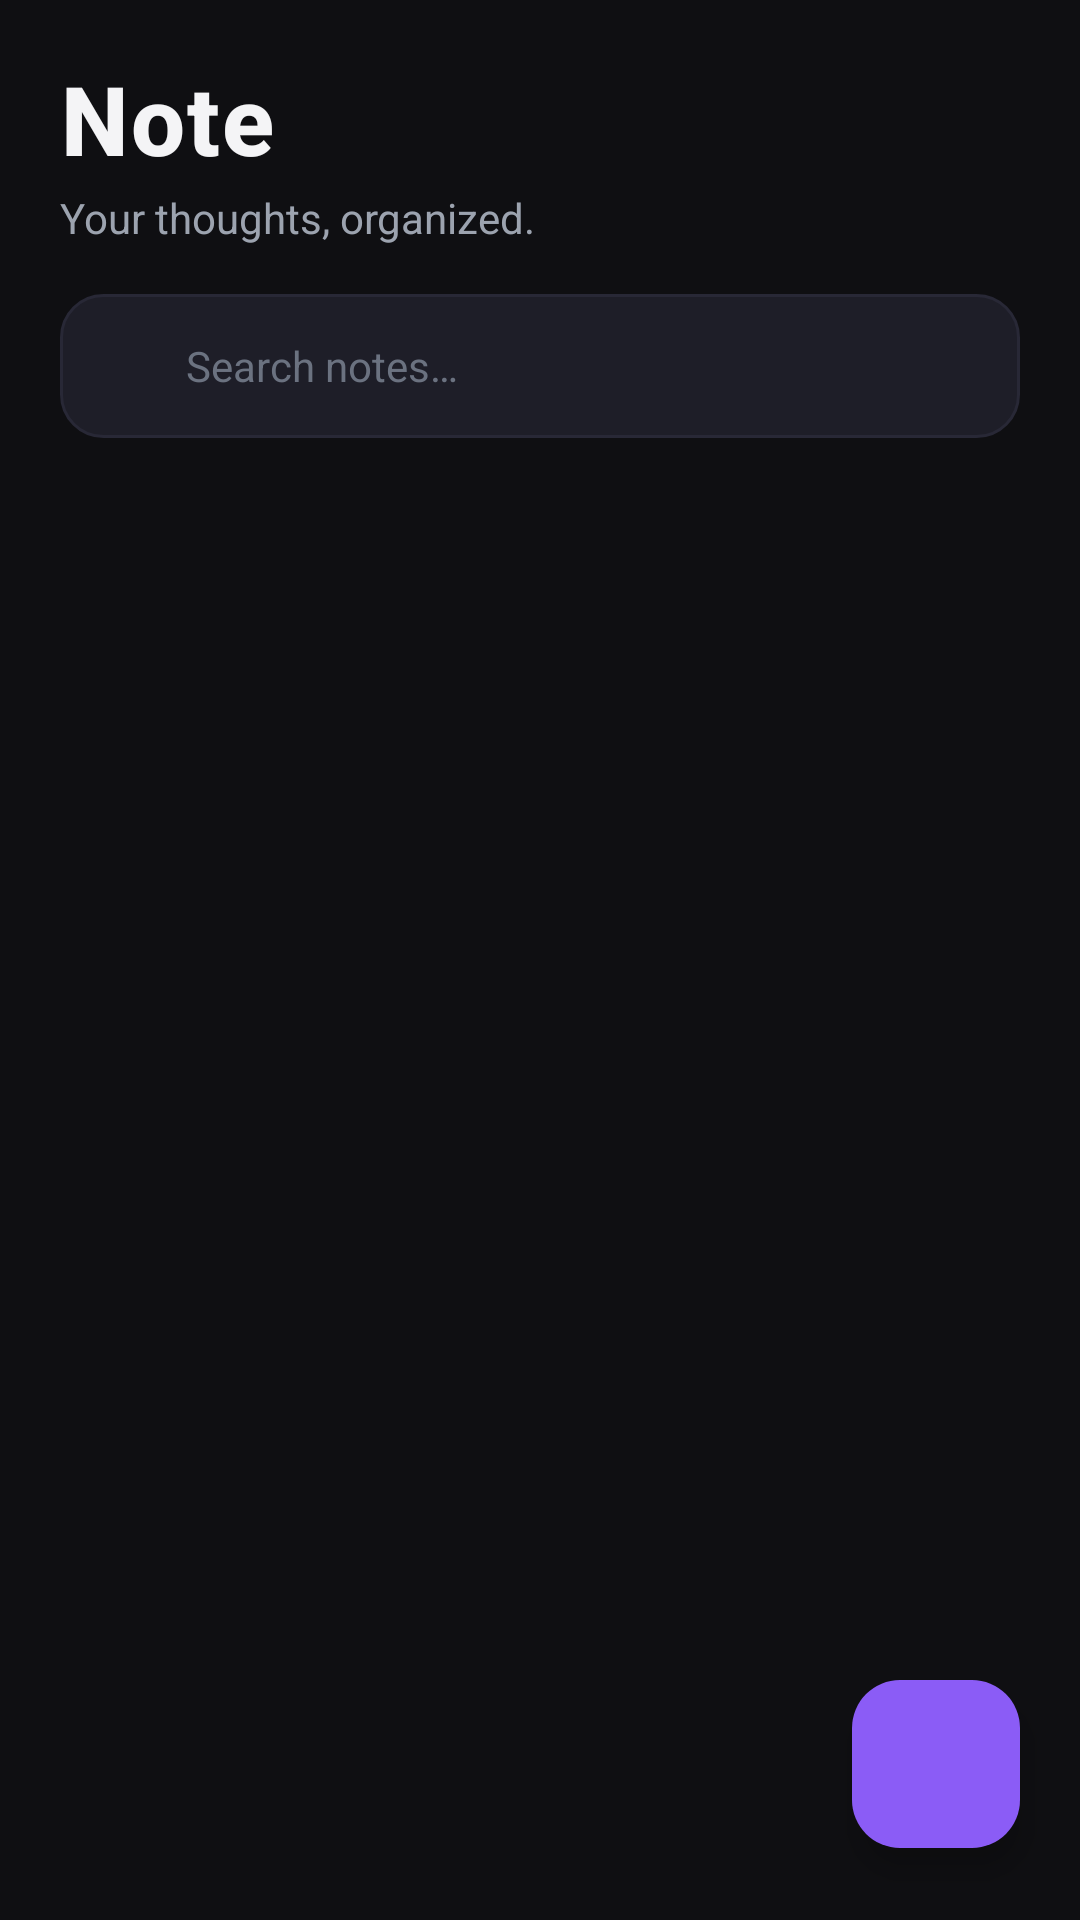

This screen was rendered from an Android layout file. Write that file and the resources it references.
<!-- AndroidManifest.xml: activity theme Theme.Note -->
<!-- res/layout/activity_main.xml -->
<?xml version="1.0" encoding="utf-8"?>
<androidx.coordinatorlayout.widget.CoordinatorLayout xmlns:android="http://schemas.android.com/apk/res/android"
    xmlns:app="http://schemas.android.com/apk/res-auto"
    xmlns:tools="http://schemas.android.com/tools"
    android:id="@+id/layout_main_root"
    android:layout_width="match_parent"
    android:layout_height="match_parent"
    android:background="@color/bg_main"
    android:fitsSystemWindows="true">

    <androidx.constraintlayout.widget.ConstraintLayout
        android:layout_width="match_parent"
        android:layout_height="match_parent">

        
        <LinearLayout
            android:id="@+id/layout_header"
            android:layout_width="match_parent"
            android:layout_height="wrap_content"
            android:orientation="vertical"
            android:paddingStart="20dp"
            android:paddingTop="18dp"
            android:paddingEnd="20dp"
            android:paddingBottom="12dp"
            app:layout_constraintTop_toTopOf="parent">

            <LinearLayout
                android:layout_width="match_parent"
                android:layout_height="wrap_content"
                android:gravity="center_vertical"
                android:orientation="horizontal">

                <TextView
                    android:id="@+id/tv_main_heading"
                    android:layout_width="0dp"
                    android:layout_height="wrap_content"
                    android:layout_weight="1"
                    android:fontFamily="sans-serif-medium"
                    android:letterSpacing="0.02"
                    android:text="@string/app_name"
                    android:textColor="@color/text_primary"
                    android:textSize="32sp"
                    android:textStyle="bold" />

                
                <TextView
                    android:id="@+id/tv_note_count_chip"
                    android:layout_width="wrap_content"
                    android:layout_height="wrap_content"
                    android:background="@drawable/bg_chip"
                    android:fontFamily="sans-serif-medium"
                    android:paddingStart="12dp"
                    android:paddingTop="6dp"
                    android:paddingEnd="12dp"
                    android:paddingBottom="6dp"
                    android:textColor="@color/purple_accent_light"
                    android:textSize="12sp"
                    tools:text="12 notes" />
            </LinearLayout>

            <TextView
                android:id="@+id/tv_main_subtitle"
                android:layout_width="wrap_content"
                android:layout_height="wrap_content"
                android:layout_marginTop="2dp"
                android:fontFamily="sans-serif"
                android:text="@string/tagline"
                android:textColor="@color/text_secondary"
                android:textSize="14sp" />

            
            <LinearLayout
                android:id="@+id/layout_search_bar"
                android:layout_width="match_parent"
                android:layout_height="48dp"
                android:layout_marginTop="16dp"
                android:background="@drawable/bg_search_input"
                android:gravity="center_vertical"
                android:orientation="horizontal"
                android:paddingStart="12dp"
                android:paddingEnd="8dp">

                <ImageView
                    android:layout_width="20dp"
                    android:layout_height="20dp"
                    android:contentDescription="@string/search_hint"
                    android:src="@drawable/ic_search"
                    app:tint="@color/text_secondary" />

                <EditText
                    android:id="@+id/et_search"
                    android:layout_width="0dp"
                    android:layout_height="match_parent"
                    android:layout_marginStart="10dp"
                    android:layout_marginEnd="6dp"
                    android:layout_weight="1"
                    android:background="@color/transparent"
                    android:fontFamily="sans-serif"
                    android:hint="@string/search_hint"
                    android:imeOptions="actionSearch"
                    android:importantForAutofill="no"
                    android:inputType="text"
                    android:maxLines="1"
                    android:textColor="@color/text_primary"
                    android:textColorHint="@color/text_tertiary"
                    android:textSize="14sp" />

                <ImageButton
                    android:id="@+id/btn_clear_search"
                    android:layout_width="32dp"
                    android:layout_height="32dp"
                    android:background="?attr/selectableItemBackgroundBorderless"
                    android:contentDescription="@string/cancel"
                    android:padding="6dp"
                    android:src="@drawable/ic_clear"
                    android:visibility="gone"
                    app:tint="@color/text_secondary"
                    tools:visibility="visible" />
            </LinearLayout>

        </LinearLayout>

        
        <androidx.recyclerview.widget.RecyclerView
            android:id="@+id/rv_notes"
            android:layout_width="match_parent"
            android:layout_height="0dp"
            android:clipToPadding="false"
            android:paddingTop="6dp"
            android:paddingBottom="96dp"
            app:layout_constraintBottom_toBottomOf="parent"
            app:layout_constraintTop_toBottomOf="@id/layout_header"
            tools:listitem="@layout/item_note_card" />

        
        <LinearLayout
            android:id="@+id/layout_empty_state"
            android:layout_width="match_parent"
            android:layout_height="0dp"
            android:gravity="center"
            android:orientation="vertical"
            android:padding="32dp"
            android:visibility="gone"
            app:layout_constraintBottom_toBottomOf="parent"
            app:layout_constraintTop_toBottomOf="@id/layout_header"
            tools:visibility="gone">

            <ImageView
                android:layout_width="96dp"
                android:layout_height="96dp"
                android:contentDescription="@string/no_notes_title"
                android:src="@drawable/ic_note_empty" />

            <TextView
                android:layout_width="wrap_content"
                android:layout_height="wrap_content"
                android:layout_marginTop="20dp"
                android:fontFamily="sans-serif-medium"
                android:text="@string/no_notes_title"
                android:textColor="@color/text_primary"
                android:textSize="18sp" />

            <TextView
                android:layout_width="wrap_content"
                android:layout_height="wrap_content"
                android:layout_marginTop="8dp"
                android:fontFamily="sans-serif"
                android:gravity="center"
                android:text="@string/no_notes_subtitle"
                android:textColor="@color/text_secondary"
                android:textSize="14sp" />
        </LinearLayout>

        
        <LinearLayout
            android:id="@+id/layout_no_search_results"
            android:layout_width="match_parent"
            android:layout_height="0dp"
            android:gravity="center"
            android:orientation="vertical"
            android:padding="32dp"
            android:visibility="gone"
            app:layout_constraintBottom_toBottomOf="parent"
            app:layout_constraintTop_toBottomOf="@id/layout_header"
            tools:visibility="gone">

            <ImageView
                android:layout_width="64dp"
                android:layout_height="64dp"
                android:contentDescription="@string/no_search_results_title"
                android:src="@drawable/ic_search"
                app:tint="@color/text_tertiary" />

            <TextView
                android:layout_width="wrap_content"
                android:layout_height="wrap_content"
                android:layout_marginTop="16dp"
                android:fontFamily="sans-serif-medium"
                android:text="@string/no_search_results_title"
                android:textColor="@color/text_primary"
                android:textSize="16sp" />

            <TextView
                android:layout_width="wrap_content"
                android:layout_height="wrap_content"
                android:layout_marginTop="6dp"
                android:fontFamily="sans-serif"
                android:gravity="center"
                android:text="@string/no_search_results_subtitle"
                android:textColor="@color/text_secondary"
                android:textSize="13sp" />
        </LinearLayout>

    </androidx.constraintlayout.widget.ConstraintLayout>

    
    <com.google.android.material.floatingactionbutton.FloatingActionButton
        android:id="@+id/fab_add_note"
        android:layout_width="wrap_content"
        android:layout_height="wrap_content"
        android:layout_gravity="bottom|end"
        android:layout_marginEnd="20dp"
        android:layout_marginBottom="24dp"
        android:contentDescription="@string/app_name"
        android:src="@drawable/ic_add"
        app:backgroundTint="@color/purple_accent"
        app:elevation="6dp"
        app:fabSize="normal"
        app:maxImageSize="28dp"
        app:rippleColor="@color/purple_accent_pressed"
        app:tint="@color/white" />

</androidx.coordinatorlayout.widget.CoordinatorLayout>
<!-- res/layout/item_note_card.xml (included above) -->
<?xml version="1.0" encoding="utf-8"?>
<com.google.android.material.card.MaterialCardView xmlns:android="http://schemas.android.com/apk/res/android"
    xmlns:app="http://schemas.android.com/apk/res-auto"
    xmlns:tools="http://schemas.android.com/tools"
    android:id="@+id/card_note"
    android:layout_width="match_parent"
    android:layout_height="wrap_content"
    android:layout_marginStart="16dp"
    android:layout_marginTop="6dp"
    android:layout_marginEnd="16dp"
    android:layout_marginBottom="6dp"
    android:clickable="true"
    android:focusable="true"
    app:cardBackgroundColor="@color/bg_card"
    app:cardCornerRadius="16dp"
    app:cardElevation="0dp"
    app:rippleColor="@color/ripple_purple"
    app:strokeColor="@color/bg_card_stroke"
    app:strokeWidth="1dp">

    <LinearLayout
        android:layout_width="match_parent"
        android:layout_height="wrap_content"
        android:orientation="vertical"
        android:paddingStart="16dp"
        android:paddingTop="14dp"
        android:paddingEnd="12dp"
        android:paddingBottom="14dp">

        
        <LinearLayout
            android:layout_width="match_parent"
            android:layout_height="wrap_content"
            android:gravity="center_vertical"
            android:orientation="horizontal">

            
            <LinearLayout
                android:id="@+id/badge_pinned"
                android:layout_width="wrap_content"
                android:layout_height="24dp"
                android:background="@drawable/bg_pin_badge"
                android:gravity="center_vertical"
                android:orientation="horizontal"
                android:paddingStart="8dp"
                android:paddingEnd="10dp"
                android:visibility="gone"
                tools:visibility="visible">

                <ImageView
                    android:layout_width="14dp"
                    android:layout_height="14dp"
                    android:contentDescription="@string/pin"
                    android:src="@drawable/ic_pin"
                    app:tint="@color/purple_accent_light" />

                <TextView
                    android:layout_width="wrap_content"
                    android:layout_height="wrap_content"
                    android:layout_marginStart="4dp"
                    android:fontFamily="sans-serif-medium"
                    android:text="@string/pin"
                    android:textColor="@color/purple_accent_light"
                    android:textSize="11sp" />
            </LinearLayout>

            <View
                android:layout_width="0dp"
                android:layout_height="1dp"
                android:layout_weight="1" />

            
            <ImageButton
                android:id="@+id/btn_card_menu"
                android:layout_width="36dp"
                android:layout_height="36dp"
                android:background="?attr/selectableItemBackgroundBorderless"
                android:contentDescription="@string/more_vert"
                android:padding="6dp"
                android:src="@drawable/ic_more_vert"
                app:tint="@color/text_secondary" />
        </LinearLayout>

        
        <TextView
            android:id="@+id/tv_card_title"
            android:layout_width="match_parent"
            android:layout_height="wrap_content"
            android:layout_marginTop="2dp"
            android:layout_marginEnd="4dp"
            android:ellipsize="end"
            android:fontFamily="sans-serif-medium"
            android:maxLines="2"
            android:textColor="@color/text_primary"
            android:textSize="17sp"
            tools:text="Design System Thoughts" />

        
        <TextView
            android:id="@+id/tv_card_preview"
            android:layout_width="match_parent"
            android:layout_height="wrap_content"
            android:layout_marginTop="6dp"
            android:layout_marginEnd="4dp"
            android:ellipsize="end"
            android:fontFamily="sans-serif"
            android:lineSpacingExtra="2dp"
            android:maxLines="3"
            android:textColor="@color/text_secondary"
            android:textSize="13sp"
            tools:text="Explored new concepts for the mobile note app, keeping typography minimal and dark mode aesthetic front and center." />

        
        <TextView
            android:id="@+id/tv_card_date"
            android:layout_width="wrap_content"
            android:layout_height="wrap_content"
            android:layout_marginTop="10dp"
            android:fontFamily="sans-serif"
            android:textColor="@color/text_tertiary"
            android:textSize="11sp"
            tools:text="Oct 19, 2026 • 4:15 PM" />

    </LinearLayout>

</com.google.android.material.card.MaterialCardView>
<!-- resources referenced by this layout -->
<resources>
  <color name="bg_card">#1A1A24</color>
  <color name="bg_card_stroke">#282836</color>
  <color name="bg_main">#0F0F12</color>
  <color name="purple_accent">#8B5CF6</color>
  <color name="purple_accent_light">#A78BFA</color>
  <color name="purple_accent_pressed">#4C1D95</color>
  <color name="ripple_purple">#338B5CF6</color>
  <color name="text_primary">#F4F4F6</color>
  <color name="text_secondary">#9CA3AF</color>
  <color name="text_tertiary">#6B7280</color>
  <color name="transparent">#00000000</color>
  <color name="white">#FFFFFFFF</color>
  <!-- drawable bg_pin_badge (drawable) -->
  <?xml version="1.0" encoding="utf-8"?>
  <shape xmlns:android="http://schemas.android.com/apk/res/android"
      android:shape="rectangle">
      <solid android:color="@color/purple_accent_container" />
      <corners android:radius="12dp" />
      <stroke
          android:width="1dp"
          android:color="@color/purple_accent_container_stroke" />
  </shape>
  <!-- drawable bg_search_input (drawable) -->
  <?xml version="1.0" encoding="utf-8"?>
  <shape xmlns:android="http://schemas.android.com/apk/res/android"
      android:shape="rectangle">
      <solid android:color="@color/bg_search_bar" />
      <corners android:radius="14dp" />
      <stroke
          android:width="1dp"
          android:color="@color/bg_card_stroke" />
  </shape>
  <!-- drawable ic_more_vert (drawable) -->
  <vector xmlns:android="http://schemas.android.com/apk/res/android"
      android:width="24dp"
      android:height="24dp"
      android:viewportWidth="24"
      android:viewportHeight="24">
      <path
          android:fillColor="@color/text_secondary"
          android:pathData="M12,8c1.1,0 2,-0.9 2,-2s-0.9,-2 -2,-2 -2,0.9 -2,2 0.9,2 2,2zm0,2c-1.1,0 -2,0.9 -2,2s0.9,2 2,2 2,-0.9 2,-2 -0.9,-2 -2,-2zm0,6c-1.1,0 -2,0.9 -2,2s0.9,2 2,2 2,-0.9 2,-2 -0.9,-2 -2,-2z" />
  </vector>
  <!-- drawable ic_pin (drawable) -->
  <vector xmlns:android="http://schemas.android.com/apk/res/android"
      android:width="24dp"
      android:height="24dp"
      android:viewportWidth="24"
      android:viewportHeight="24">
      <path
          android:fillColor="@color/purple_accent_light"
          android:pathData="M16,12V4h1V2H7v2h1v8l-2,2v2h5.2v6h1.6v-6H18v-2l-2,-2z" />
  </vector>
  <string name="app_name">Note</string>
  <string name="cancel">Cancel</string>
  <string name="more_vert">More options</string>
  <string name="no_notes_subtitle">Tap + to create your first note.</string>
  <string name="no_notes_title">No notes yet</string>
  <string name="no_search_results_subtitle">Try searching for something else.</string>
  <string name="no_search_results_title">No matching notes</string>
  <string name="pin">Pin</string>
  <string name="search_hint">Search notes…</string>
  <string name="tagline">Your thoughts, organized.</string>
  <color name="purple_accent_container">#281E3D</color>
  <color name="purple_accent_container_stroke">#3D2E5C</color>
  <color name="bg_search_bar">#1E1E28</color>
  <color name="bg_surface">#16161D</color>
  <style name="ThemeOverlay.Note.MaterialAlertDialog" parent="ThemeOverlay.Material3.MaterialAlertDialog">
          <item name="colorSurface">@color/bg_dialog</item>
          <item name="colorOnSurface">@color/text_primary</item>
          <item name="colorPrimary">@color/purple_accent</item>
          <item name="shapeAppearanceOverlay">@style/ShapeAppearance.Note.Dialog</item>
      </style>
  <color name="bg_dialog">#1C1C26</color>
  <style name="ShapeAppearance.Note.Dialog" parent="">
          <item name="cornerSize">20dp</item>
      </style>
</resources>
